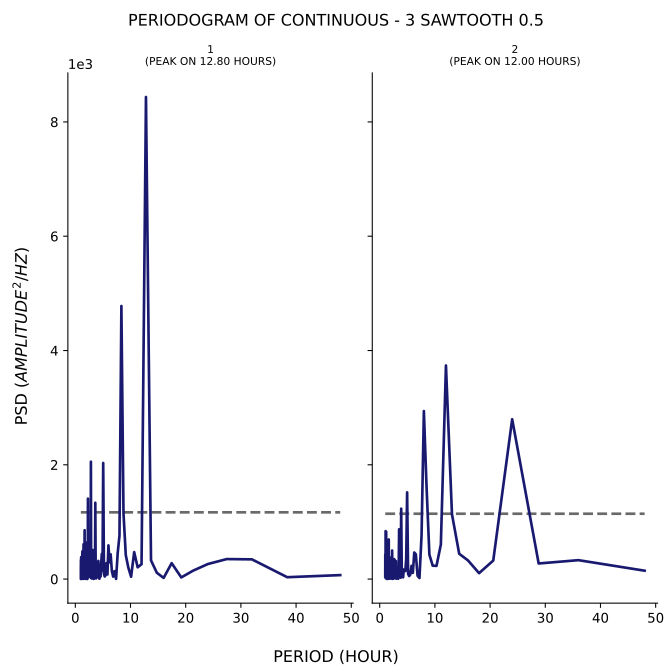

The data file committed next to this chart (first rows):
test, period, psd
1, 48.0, 69.32
1, 38.4, 32.49
1, 32.0, 344.9
1, 27.43, 349.9
1, 24.0, 262.6
1, 21.33, 146.4
1, 19.2, 28.73
1, 17.45, 278.2
1, 16.0, 20.2
1, 14.77, 110.3
1, 13.71, 326.7
1, 12.8, 8437
1, 12.0, 260
1, 11.29, 205.6
1, 10.67, 471.2
1, 10.11, 40.28
1, 9.6, 202.8
1, 9.143, 419.1
1, 8.727, 1155
1, 8.348, 4779
1, 8.0, 758.3
1, 7.68, 458.3
1, 7.385, 2.717
1, 7.111, 138.8
1, 6.857, 42.76
1, 6.621, 140.8
1, 6.4, 432.5
1, 6.194, 293.3
1, 6.0, 589.4
1, 5.818, 80.1
1, 5.647, 279
1, 5.486, 66.45
1, 5.333, 44.99
1, 5.189, 84.29
1, 5.053, 2031
1, 4.923, 142.2
1, 4.8, 440.8
1, 4.683, 267.8
1, 4.571, 43.34
1, 4.465, 206.8
1, 4.364, 5.759
1, 4.267, 40.98
1, 4.174, 317.8
1, 4.085, 98.33
1, 4.0, 89.89
1, 3.918, 85.81
1, 3.84, 20.17
1, 3.765, 11.47
1, 3.692, 105.3
1, 3.623, 1335
1, 3.556, 100.4
1, 3.491, 85.35
1, 3.429, 88.22
1, 3.368, 3.932
1, 3.31, 4.074
1, 3.254, 86.19
1, 3.2, 71.54
1, 3.148, 508.6
1, 3.097, 25.06
1, 3.048, 60.6
... 271 more rows
